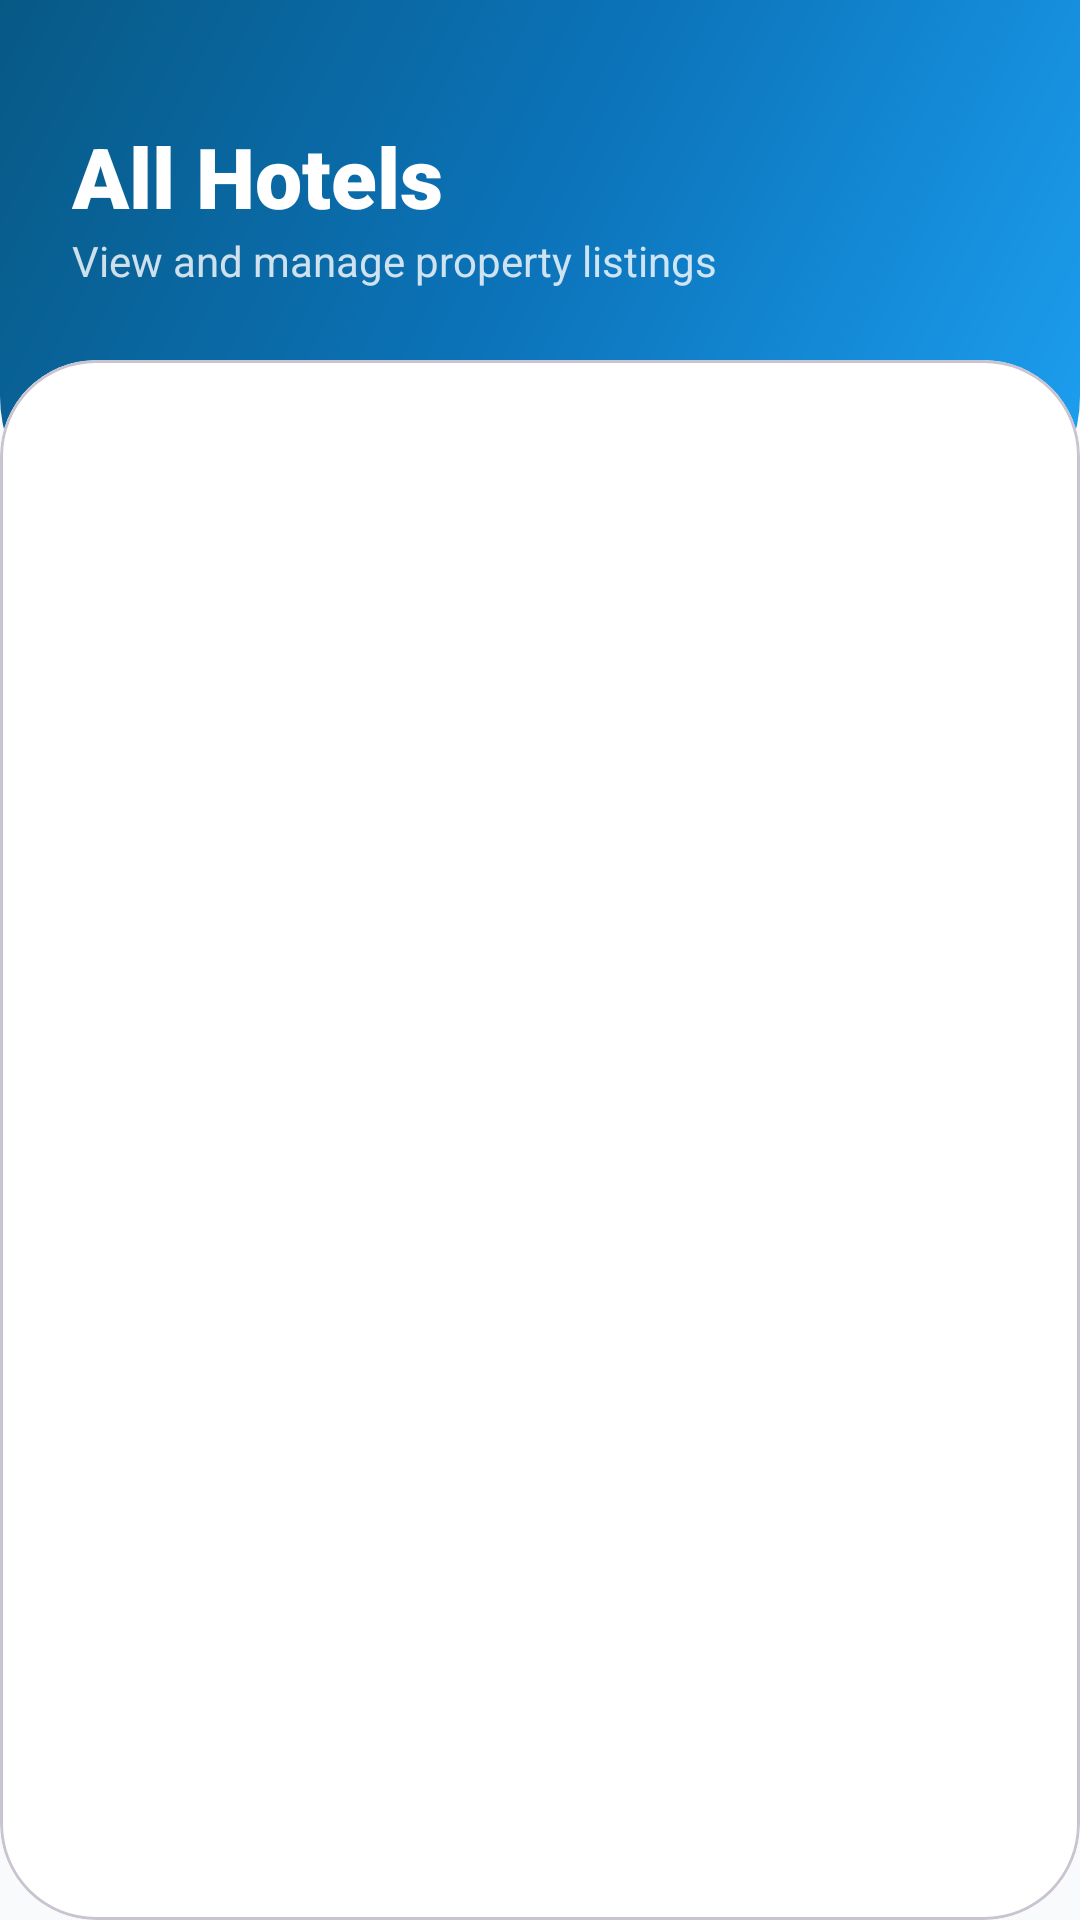

Produce the Android XML layout that renders to this screen, including the resource entries it uses.
<!-- AndroidManifest.xml: application theme Theme.StaySwift -->
<!-- res/layout/activity_all_hotels.xml -->
<?xml version="1.0" encoding="utf-8"?>
<RelativeLayout xmlns:android="http://schemas.android.com/apk/res/android"
    xmlns:app="http://schemas.android.com/apk/res-auto"
    android:layout_width="match_parent"
    android:layout_height="match_parent"
    android:background="#F8FAFC">

    <View
        android:layout_width="match_parent"
        android:layout_height="180dp"
        android:background="@drawable/bg_admin_header_mesh" /> <TextView
    android:id="@+id/tvTitleHotels"
    android:layout_width="wrap_content"
    android:layout_height="wrap_content"
    android:layout_marginStart="24dp"
    android:layout_marginTop="40dp"
    android:fontFamily="sans-serif-black"
    android:text="All Hotels"
    android:textColor="@android:color/white"
    android:textSize="28sp"
    android:textStyle="bold" />

    <TextView
        android:layout_width="wrap_content"
        android:layout_height="wrap_content"
        android:layout_below="@id/tvTitleHotels"
        android:layout_marginStart="24dp"
        android:alpha="0.8"
        android:text="View and manage property listings"
        android:textColor="@android:color/white"
        android:textSize="14sp" />

    <com.google.android.material.card.MaterialCardView
        android:layout_width="match_parent"
        android:layout_height="match_parent"
        android:layout_marginTop="120dp"
        app:cardBackgroundColor="@android:color/white"
        app:cardCornerRadius="32dp"
        app:cardElevation="0dp"
        app:shapeAppearanceOverlay="@style/ShapeAppearance.MaterialComponents.MediumComponent">

        <RelativeLayout
            android:layout_width="match_parent"
            android:layout_height="match_parent"
            android:paddingTop="20dp">

            <ProgressBar
                android:id="@+id/progressBarHotels"
                android:layout_width="35dp"
                android:layout_height="35dp"
                android:layout_centerHorizontal="true"
                android:layout_marginTop="40dp"
                android:indeterminateTint="#0080FF"
                android:visibility="gone" />

            <TextView
                android:id="@+id/tvEmptyHotels"
                android:layout_width="wrap_content"
                android:layout_height="wrap_content"
                android:layout_centerInParent="true"
                android:drawableTop="@android:drawable/ic_menu_search"
                android:drawablePadding="12dp"
                android:text="No hotels found."
                android:textColor="#94A3B8"
                android:textSize="16sp"
                android:visibility="gone" />

            <androidx.recyclerview.widget.RecyclerView
                android:id="@+id/rvHotels"
                android:layout_width="match_parent"
                android:layout_height="match_parent"
                android:clipToPadding="false"
                android:paddingHorizontal="16dp"
                android:paddingBottom="80dp" />

        </RelativeLayout>
    </com.google.android.material.card.MaterialCardView>

</RelativeLayout>
<!-- resources referenced by this layout -->
<resources>
  <!-- drawable bg_admin_header_mesh (drawable) -->
  <shape xmlns:android="http://schemas.android.com/apk/res/android">
      <gradient
          android:angle="135"
          android:startColor="#1DA1F2"
          android:centerColor="#0C74BB"
          android:endColor="#075985"
          android:type="linear" />
      <corners android:bottomLeftRadius="48dp" android:bottomRightRadius="48dp" />
  </shape>
  <style name="Theme.StaySwift" parent="Theme.Material3.Light.NoActionBar">
          <item name="colorPrimary">@color/primaryBlue</item>
          <item name="colorOnPrimary">@android:color/white</item>
          <item name="colorPrimaryContainer">@color/primaryBlueDark</item>
          <item name="android:statusBarColor">@color/primaryBlueDark</item>
          <item name="android:navigationBarColor">@color/backgroundWhite</item>
          <item name="android:windowBackground">@color/backgroundWhite</item>
          <item name="android:textColorPrimary">@color/textPrimary</item>
          <item name="android:textColorSecondary">@color/textSecondary</item>
      </style>
  <color name="primaryBlue">#1DA1F2</color>
  <color name="primaryBlueDark">#0D8AE5</color>
  <color name="backgroundWhite">#FFFFFF</color>
  <color name="textPrimary">#1F2937</color>
  <color name="textSecondary">#6B7280</color>
</resources>
